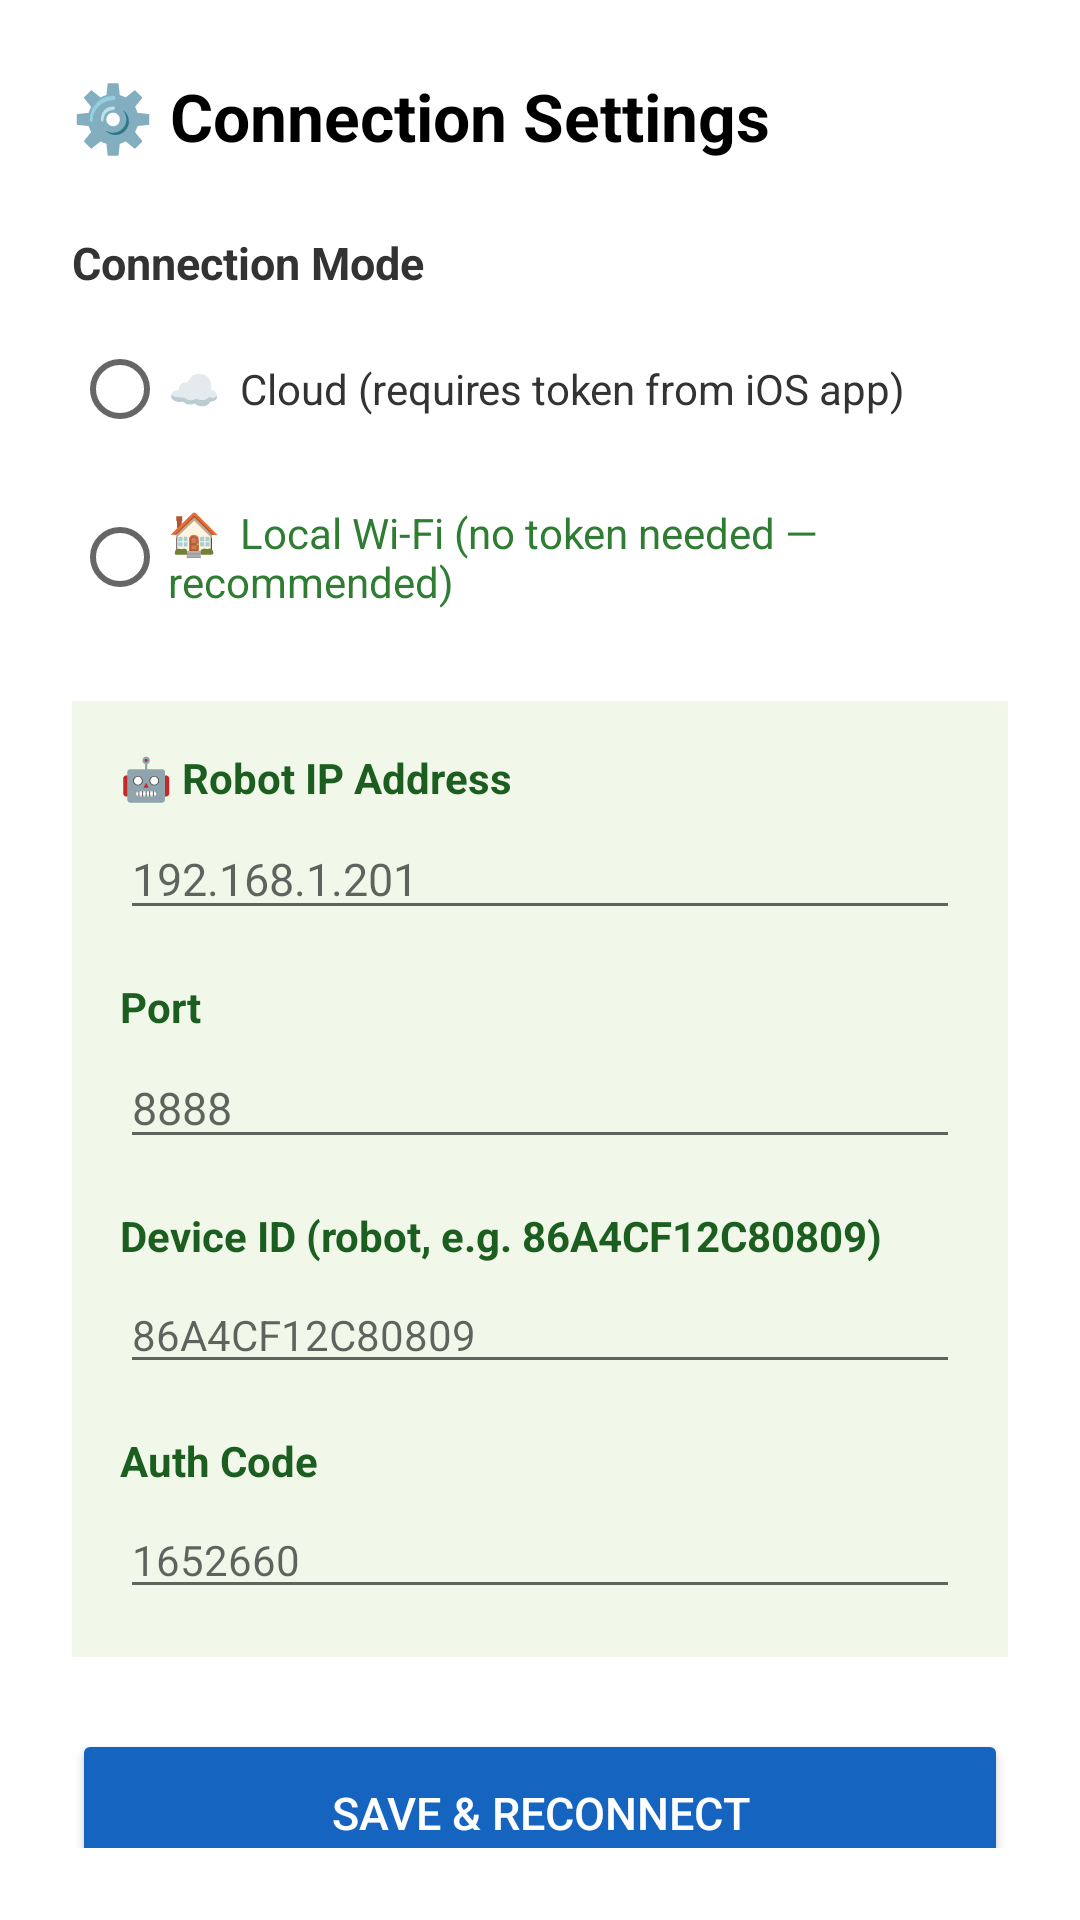

Android layout source for this screen:
<!-- AndroidManifest.xml: application theme Theme.CongaAndroid -->
<!-- res/layout/activity_settings.xml -->
<?xml version="1.0" encoding="utf-8"?>
<ScrollView xmlns:android="http://schemas.android.com/apk/res/android"
    android:layout_width="match_parent"
    android:layout_height="match_parent"
    android:background="#FFFFFF"
    android:padding="24dp">

    <LinearLayout
        android:layout_width="match_parent"
        android:layout_height="wrap_content"
        android:orientation="vertical">

        <TextView
            android:layout_width="wrap_content"
            android:layout_height="wrap_content"
            android:text="⚙️ Connection Settings"
            android:textSize="22sp"
            android:textStyle="bold"
            android:textColor="#000000"
            android:layout_marginBottom="24dp" />

        
        <TextView
            android:layout_width="wrap_content"
            android:layout_height="wrap_content"
            android:text="Connection Mode"
            android:textStyle="bold"
            android:textColor="#333333"
            android:textSize="15sp"
            android:layout_marginBottom="8dp" />

        <RadioGroup
            android:id="@+id/rgMode"
            android:layout_width="match_parent"
            android:layout_height="wrap_content"
            android:layout_marginBottom="24dp">

            <RadioButton
                android:id="@+id/rbCloud"
                android:layout_width="wrap_content"
                android:layout_height="wrap_content"
                android:text="☁️  Cloud (requires token from iOS app)"
                android:textSize="14sp"
                android:textColor="#333333"
                android:layout_marginBottom="8dp" />

            <RadioButton
                android:id="@+id/rbLocal"
                android:layout_width="wrap_content"
                android:layout_height="wrap_content"
                android:text="🏠  Local Wi-Fi (no token needed — recommended)"
                android:textSize="14sp"
                android:textColor="#2E7D32" />
        </RadioGroup>

        
        <LinearLayout
            android:id="@+id/layoutLocalFields"
            android:layout_width="match_parent"
            android:layout_height="wrap_content"
            android:orientation="vertical"
            android:background="#F1F8E9"
            android:padding="16dp"
            android:layout_marginBottom="24dp">

            <TextView
                android:layout_width="wrap_content"
                android:layout_height="wrap_content"
                android:text="🤖 Robot IP Address"
                android:textStyle="bold"
                android:textColor="#1B5E20"
                android:layout_marginBottom="4dp" />
            <EditText
                android:id="@+id/etRobotIp"
                android:layout_width="match_parent"
                android:layout_height="wrap_content"
                android:hint="192.168.1.201"
                android:inputType="text"
                android:textSize="15sp"
                android:layout_marginBottom="16dp" />

            <TextView
                android:layout_width="wrap_content"
                android:layout_height="wrap_content"
                android:text="Port"
                android:textStyle="bold"
                android:textColor="#1B5E20"
                android:layout_marginBottom="4dp" />
            <EditText
                android:id="@+id/etRobotPort"
                android:layout_width="match_parent"
                android:layout_height="wrap_content"
                android:hint="8888"
                android:inputType="number"
                android:textSize="15sp"
                android:layout_marginBottom="16dp" />

            <TextView
                android:layout_width="wrap_content"
                android:layout_height="wrap_content"
                android:text="Device ID (robot, e.g. 86A4CF12C80809)"
                android:textStyle="bold"
                android:textColor="#1B5E20"
                android:layout_marginBottom="4dp" />
            <EditText
                android:id="@+id/etDeviceId"
                android:layout_width="match_parent"
                android:layout_height="wrap_content"
                android:hint="86A4CF12C80809"
                android:inputType="text"
                android:textSize="14sp"
                android:layout_marginBottom="16dp" />

            <TextView
                android:layout_width="wrap_content"
                android:layout_height="wrap_content"
                android:text="Auth Code"
                android:textStyle="bold"
                android:textColor="#1B5E20"
                android:layout_marginBottom="4dp" />
            <EditText
                android:id="@+id/etAuthCode"
                android:layout_width="match_parent"
                android:layout_height="wrap_content"
                android:hint="1652660"
                android:inputType="text"
                android:textSize="14sp" />

        </LinearLayout>

        <Button
            android:id="@+id/btnSave"
            android:layout_width="match_parent"
            android:layout_height="56dp"
            android:text="SAVE &amp; RECONNECT"
            android:textSize="15sp"
            android:backgroundTint="#1565C0"
            android:textColor="#FFFFFF" />

    </LinearLayout>
</ScrollView>
<!-- resources referenced by this layout -->
<resources>
  <style name="Theme.CongaAndroid" parent="Theme.MaterialComponents.DayNight.DarkActionBar">
          <item name="colorPrimary">@color/primary</item>
          <item name="colorPrimaryDark">@color/primary_dark</item>
          <item name="colorAccent">@color/accent</item>
      </style>
  <color name="primary">#FF1565C0</color>
  <color name="primary_dark">#FF0D47A1</color>
  <color name="accent">#FF4CAF50</color>
</resources>
